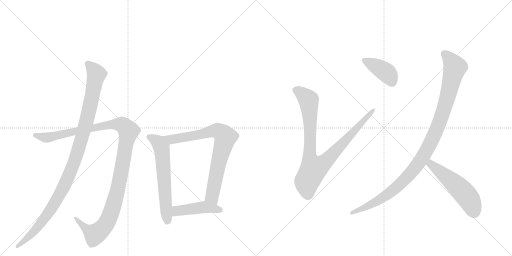
t = 0.00 s
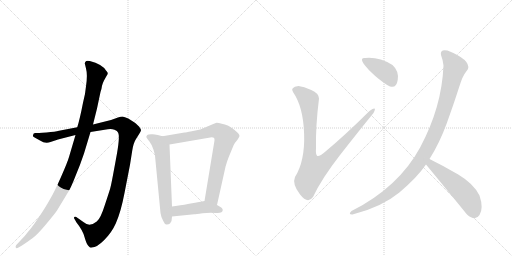
t = 1.71 s
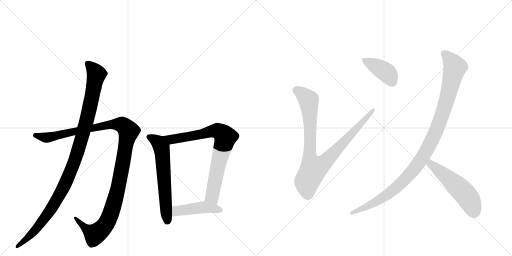
t = 3.42 s
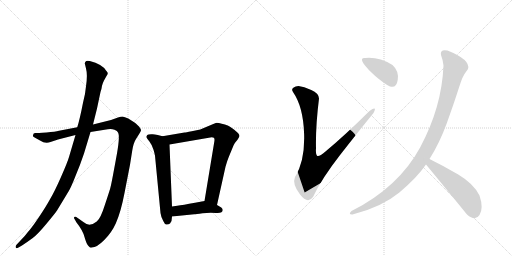
t = 5.12 s
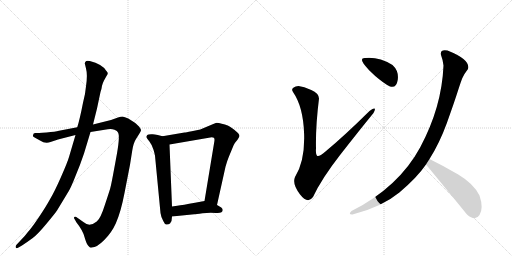
t = 6.83 s
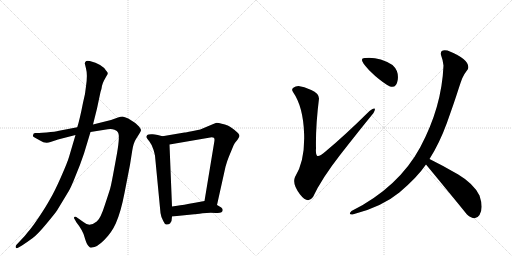
t = 8.54 s

The animated SVG that drew these frames (rendered in a browser with its animation timeline set to each time). Animation: 9 CSS @keyframes rules; one cycle of 8.54 s.

<svg version="1.1" viewBox="0 0 2048 1024" xmlns="http://www.w3.org/2000/svg">
  <g stroke="lightgray" stroke-dasharray="1,1" stroke-width="1" transform="scale(4, 4)">
    <line x1="0" y1="0" x2="256" y2="256"></line>
    <line x1="256" y1="0" x2="0" y2="256"></line>
    <line x1="128" y1="0" x2="128" y2="256"></line>
    <line x1="0" y1="128" x2="256" y2="128"></line>
    <line x1="256" y1="0" x2="512" y2="256"></line>
    <line x1="512" y1="0" x2="256" y2="256"></line>
    <line x1="384" y1="0" x2="384" y2="256"></line>
    <line x1="256" y1="128" x2="512" y2="128"></line>
  </g>
<g transform="scale(1, -1) translate(0, -850)">
   <style type="text/css">
    @keyframes keyframes0 {
      from {
       stroke: black;
       stroke-dashoffset: 1194;
       stroke-width: 128;
       }
       80% {
       animation-timing-function: step-end;
       stroke: black;
       stroke-dashoffset: 0;
       stroke-width: 128;
       }
       to {
       stroke: black;
       stroke-width: 1024;
       }
       }
       #make-me-a-hanzi-animation-0 {
         animation: keyframes0 1.221680s both;
         animation-delay: 0.000000s;
         animation-timing-function: linear;
       }
    @keyframes keyframes1 {
      from {
       stroke: black;
       stroke-dashoffset: 1085;
       stroke-width: 128;
       }
       78% {
       animation-timing-function: step-end;
       stroke: black;
       stroke-dashoffset: 0;
       stroke-width: 128;
       }
       to {
       stroke: black;
       stroke-width: 1024;
       }
       }
       #make-me-a-hanzi-animation-1 {
         animation: keyframes1 1.132975s both;
         animation-delay: 1.221680s;
         animation-timing-function: linear;
       }
    @keyframes keyframes2 {
      from {
       stroke: black;
       stroke-dashoffset: 619;
       stroke-width: 128;
       }
       67% {
       animation-timing-function: step-end;
       stroke: black;
       stroke-dashoffset: 0;
       stroke-width: 128;
       }
       to {
       stroke: black;
       stroke-width: 1024;
       }
       }
       #make-me-a-hanzi-animation-2 {
         animation: keyframes2 0.753743s both;
         animation-delay: 2.354655s;
         animation-timing-function: linear;
       }
    @keyframes keyframes3 {
      from {
       stroke: black;
       stroke-dashoffset: 787;
       stroke-width: 128;
       }
       72% {
       animation-timing-function: step-end;
       stroke: black;
       stroke-dashoffset: 0;
       stroke-width: 128;
       }
       to {
       stroke: black;
       stroke-width: 1024;
       }
       }
       #make-me-a-hanzi-animation-3 {
         animation: keyframes3 0.890462s both;
         animation-delay: 3.108398s;
         animation-timing-function: linear;
       }
    @keyframes keyframes4 {
      from {
       stroke: black;
       stroke-dashoffset: 449;
       stroke-width: 128;
       }
       59% {
       animation-timing-function: step-end;
       stroke: black;
       stroke-dashoffset: 0;
       stroke-width: 128;
       }
       to {
       stroke: black;
       stroke-width: 1024;
       }
       }
       #make-me-a-hanzi-animation-4 {
         animation: keyframes4 0.615397s both;
         animation-delay: 3.998861s;
         animation-timing-function: linear;
       }
    @keyframes keyframes5 {
      from {
       stroke: black;
       stroke-dashoffset: 936;
       stroke-width: 128;
       }
       75% {
       animation-timing-function: step-end;
       stroke: black;
       stroke-dashoffset: 0;
       stroke-width: 128;
       }
       to {
       stroke: black;
       stroke-width: 1024;
       }
       }
       #make-me-a-hanzi-animation-5 {
         animation: keyframes5 1.011719s both;
         animation-delay: 4.614258s;
         animation-timing-function: linear;
       }
    @keyframes keyframes6 {
      from {
       stroke: black;
       stroke-dashoffset: 400;
       stroke-width: 128;
       }
       57% {
       animation-timing-function: step-end;
       stroke: black;
       stroke-dashoffset: 0;
       stroke-width: 128;
       }
       to {
       stroke: black;
       stroke-width: 1024;
       }
       }
       #make-me-a-hanzi-animation-6 {
         animation: keyframes6 0.575521s both;
         animation-delay: 5.625977s;
         animation-timing-function: linear;
       }
    @keyframes keyframes7 {
      from {
       stroke: black;
       stroke-dashoffset: 1063;
       stroke-width: 128;
       }
       78% {
       animation-timing-function: step-end;
       stroke: black;
       stroke-dashoffset: 0;
       stroke-width: 128;
       }
       to {
       stroke: black;
       stroke-width: 1024;
       }
       }
       #make-me-a-hanzi-animation-7 {
         animation: keyframes7 1.115072s both;
         animation-delay: 6.201497s;
         animation-timing-function: linear;
       }
    @keyframes keyframes8 {
      from {
       stroke: black;
       stroke-dashoffset: 531;
       stroke-width: 128;
       }
       63% {
       animation-timing-function: step-end;
       stroke: black;
       stroke-dashoffset: 0;
       stroke-width: 128;
       }
       to {
       stroke: black;
       stroke-width: 1024;
       }
       }
       #make-me-a-hanzi-animation-8 {
         animation: keyframes8 0.682129s both;
         animation-delay: 7.316569s;
         animation-timing-function: linear;
       }
</style>
<path d="M 309.0 341.0 L 236.0 327.0 Q 222.0 323.0 186.0 320.0 L 170.0 319.0 Q 146.0 317.0 141.0 318.0 Q 137.0 318.0 134.0 315.0 L 132.0 308.0 Q 130.0 304.0 142.0 298.0 L 160.0 288.0 Q 181.0 274.0 202.0 282.0 L 232.0 292.0 L 302.0 310.0 L 362.0 322.0 L 431.0 333.0 Q 446.0 336.0 458.0 331.0 Q 470.0 326.0 472.0 320.0 Q 482.0 307.0 463.0 209.0 Q 445.0 110.0 441.0 97.0 Q 437.0 83.0 419.0 29.0 Q 402.0 -25.0 387.0 -36.0 Q 358.0 -60.0 335.0 -39.0 L 305.0 -18.0 Q 300.0 -16.0 297.0 -18.0 Q 294.0 -22.0 298.0 -26.0 L 306.0 -40.0 Q 331.0 -71.0 338.0 -98.0 Q 346.0 -126.0 353.0 -133.0 L 360.0 -140.0 Q 364.0 -141.0 368.0 -140.0 Q 387.0 -140.0 416.0 -111.0 Q 446.0 -82.0 463.0 -44.0 Q 483.0 0.0 498.0 78.0 L 520.0 191.0 L 529.0 248.0 Q 534.0 279.0 544.0 294.0 L 559.0 318.0 Q 564.0 326.0 564.0 329.0 Q 565.0 332.0 556.0 344.0 Q 542.0 358.0 538.0 360.0 L 513.0 376.0 Q 498.0 383.0 490.0 384.0 Q 483.0 384.0 472.0 380.0 L 444.0 370.0 L 372.0 352.0 L 309.0 341.0 Z" fill="lightgray"></path> 
<path d="M 339.0 597.0 L 344.0 576.0 Q 351.0 551.0 344.0 505.0 Q 342.0 477.0 332.0 439.0 Q 319.0 372.0 309.0 341.0 L 302.0 310.0 L 276.0 222.0 Q 270.0 201.0 244.0 142.0 Q 218.0 83.0 200.0 53.0 Q 183.0 22.0 154.0 -21.0 Q 125.0 -64.0 110.0 -80.0 Q 100.0 -94.0 82.0 -112.0 L 65.0 -130.0 Q 61.0 -135.0 63.0 -140.0 Q 65.0 -145.0 74.0 -140.0 L 88.0 -132.0 Q 112.0 -116.0 131.0 -102.0 Q 150.0 -88.0 185.0 -46.0 Q 220.0 -4.0 228.0 8.0 L 274.0 84.0 Q 284.0 100.0 302.0 146.0 Q 321.0 191.0 336.0 236.0 L 362.0 322.0 L 372.0 352.0 L 388.0 416.0 L 402.0 482.0 Q 407.0 497.0 408.0 507.0 Q 410.0 516.0 416.0 528.0 L 426.0 546.0 Q 430.0 551.0 431.0 556.0 Q 432.0 560.0 424.0 568.0 Q 409.0 593.0 359.0 606.0 Q 344.0 608.0 343.0 604.0 Q 341.0 603.0 339.0 597.0 Z" fill="lightgray"></path> 
<path d="M 650.0 305.0 L 631.0 310.0 Q 629.0 311.0 611.0 313.0 Q 593.0 314.0 589.0 310.0 Q 585.0 305.0 585.0 302.0 Q 586.0 299.0 597.0 285.0 Q 608.0 271.0 614.0 251.0 Q 620.0 230.0 620.0 227.0 L 642.0 -2.0 Q 644.0 -18.0 653.0 -34.0 Q 660.0 -50.0 667.0 -48.0 Q 675.0 -47.0 680.0 -44.0 L 686.0 -34.0 L 688.0 -16.0 L 688.0 24.0 L 678.0 272.0 C 677.0 298.0 677.0 298.0 650.0 305.0 Z" fill="lightgray"></path> 
<path d="M 868.0 30.0 L 902.0 183.0 Q 909.0 208.0 915.0 222.0 L 934.0 268.0 Q 938.0 278.0 950.0 291.0 Q 958.0 303.0 958.0 306.0 Q 958.0 315.0 937.0 331.0 Q 916.0 346.0 911.0 348.0 Q 906.0 350.0 887.0 355.0 Q 869.0 360.0 863.0 358.0 Q 857.0 356.0 846.0 351.0 L 801.0 332.0 L 767.0 325.0 Q 742.0 320.0 738.0 320.0 L 650.0 305.0 C 620.0 300.0 648.0 267.0 678.0 272.0 L 841.0 300.0 Q 858.0 303.0 858.0 291.0 Q 858.0 287.0 857.0 282.0 L 818.0 46.0 C 813.0 16.0 861.0 1.0 868.0 30.0 Z" fill="lightgray"></path> 
<path d="M 891.0 10.0 Q 891.0 16.0 885.0 20.0 Q 870.0 30.0 868.0 30.0 C 841.0 43.0 831.0 48.0 818.0 46.0 L 780.0 39.0 Q 730.0 30.0 709.0 27.0 L 688.0 24.0 C 658.0 20.0 658.0 -19.0 688.0 -16.0 L 777.0 -7.0 Q 783.0 -7.0 810.0 -3.0 Q 838.0 0.0 864.0 -2.0 Q 891.0 -4.0 891.0 10.0 Z" fill="lightgray"></path> 
<path d="M 1194.0 506.0 Q 1159.0 501.0 1172.0 482.0 Q 1213.0 423.0 1216.5 314.5 Q 1220.0 206.0 1180.0 142.0 Q 1168.0 114.0 1199.5 73.0 Q 1231.0 32.0 1252.0 62.0 Q 1286.0 135.0 1361.0 231.0 Q 1436.0 327.0 1494.0 398.0 Q 1511.0 429.0 1478.0 406.0 Q 1379.0 308.0 1302.0 244.0 Q 1274.0 220.0 1268.0 227.5 Q 1262.0 235.0 1264.0 256.0 Q 1262.0 344.0 1276.0 456.0 Q 1275.0 478.0 1245.0 490.5 Q 1215.0 503.0 1194.0 506.0 Z" fill="lightgray"></path> 
<path d="M 1560.0 504.0 Q 1586.0 496.0 1591.0 531.0 Q 1596.0 566.0 1570.0 590.0 Q 1516.0 623.0 1462.0 618.0 Q 1438.0 620.0 1454.0 596.0 Q 1470.0 573.0 1502.0 545.5 Q 1534.0 518.0 1560.0 504.0 Z" fill="lightgray"></path> 
<path d="M 1764.0 630.0 Q 1772.0 609.0 1774.0 588.0 Q 1767.0 421.0 1681.0 261.5 Q 1595.0 102.0 1406.0 6.0 Q 1391.0 -9.0 1410.0 -8.0 Q 1528.0 23.0 1597.5 80.5 Q 1667.0 138.0 1704.0 192.0 L 1718.0 214.0 Q 1759.0 280.0 1787.5 358.5 Q 1816.0 437.0 1836.0 500.0 Q 1843.0 522.0 1849.0 537.0 Q 1855.0 552.0 1872.0 574.0 Q 1883.0 611.0 1790.0 648.0 Q 1759.0 654.0 1764.0 630.0 Z" fill="lightgray"></path> 
<path d="M 1704.0 192.0 Q 1799.0 77.0 1868.0 -8.0 Q 1901.0 -37.0 1918.0 -10.0 Q 1935.0 17.0 1918.0 68.0 Q 1895.0 115.0 1833.0 152.0 Q 1771.0 188.0 1718.0 214.0 C 1691.0 227.0 1685.0 215.0 1704.0 192.0 Z" fill="lightgray"></path> 
      <clipPath id="make-me-a-hanzi-clip-0">
      <path d="M 309.0 341.0 L 236.0 327.0 Q 222.0 323.0 186.0 320.0 L 170.0 319.0 Q 146.0 317.0 141.0 318.0 Q 137.0 318.0 134.0 315.0 L 132.0 308.0 Q 130.0 304.0 142.0 298.0 L 160.0 288.0 Q 181.0 274.0 202.0 282.0 L 232.0 292.0 L 302.0 310.0 L 362.0 322.0 L 431.0 333.0 Q 446.0 336.0 458.0 331.0 Q 470.0 326.0 472.0 320.0 Q 482.0 307.0 463.0 209.0 Q 445.0 110.0 441.0 97.0 Q 437.0 83.0 419.0 29.0 Q 402.0 -25.0 387.0 -36.0 Q 358.0 -60.0 335.0 -39.0 L 305.0 -18.0 Q 300.0 -16.0 297.0 -18.0 Q 294.0 -22.0 298.0 -26.0 L 306.0 -40.0 Q 331.0 -71.0 338.0 -98.0 Q 346.0 -126.0 353.0 -133.0 L 360.0 -140.0 Q 364.0 -141.0 368.0 -140.0 Q 387.0 -140.0 416.0 -111.0 Q 446.0 -82.0 463.0 -44.0 Q 483.0 0.0 498.0 78.0 L 520.0 191.0 L 529.0 248.0 Q 534.0 279.0 544.0 294.0 L 559.0 318.0 Q 564.0 326.0 564.0 329.0 Q 565.0 332.0 556.0 344.0 Q 542.0 358.0 538.0 360.0 L 513.0 376.0 Q 498.0 383.0 490.0 384.0 Q 483.0 384.0 472.0 380.0 L 444.0 370.0 L 372.0 352.0 L 309.0 341.0 Z" fill="lightgray"></path>
      </clipPath>
      <path clip-path="url(#make-me-a-hanzi-clip-0)" d="M 141.0 309.0 L 184.0 299.0 L 458.0 353.0 L 488.0 351.0 L 515.0 325.0 L 467.0 74.0 L 444.0 -3.0 L 424.0 -46.0 L 381.0 -87.0 L 340.0 -62.0 L 301.0 -22.0 " fill="none" id="make-me-a-hanzi-animation-0" stroke-dasharray="1066 2132" stroke-linecap="round"></path>

      <clipPath id="make-me-a-hanzi-clip-1">
      <path d="M 339.0 597.0 L 344.0 576.0 Q 351.0 551.0 344.0 505.0 Q 342.0 477.0 332.0 439.0 Q 319.0 372.0 309.0 341.0 L 302.0 310.0 L 276.0 222.0 Q 270.0 201.0 244.0 142.0 Q 218.0 83.0 200.0 53.0 Q 183.0 22.0 154.0 -21.0 Q 125.0 -64.0 110.0 -80.0 Q 100.0 -94.0 82.0 -112.0 L 65.0 -130.0 Q 61.0 -135.0 63.0 -140.0 Q 65.0 -145.0 74.0 -140.0 L 88.0 -132.0 Q 112.0 -116.0 131.0 -102.0 Q 150.0 -88.0 185.0 -46.0 Q 220.0 -4.0 228.0 8.0 L 274.0 84.0 Q 284.0 100.0 302.0 146.0 Q 321.0 191.0 336.0 236.0 L 362.0 322.0 L 372.0 352.0 L 388.0 416.0 L 402.0 482.0 Q 407.0 497.0 408.0 507.0 Q 410.0 516.0 416.0 528.0 L 426.0 546.0 Q 430.0 551.0 431.0 556.0 Q 432.0 560.0 424.0 568.0 Q 409.0 593.0 359.0 606.0 Q 344.0 608.0 343.0 604.0 Q 341.0 603.0 339.0 597.0 Z" fill="lightgray"></path>
      </clipPath>
      <path clip-path="url(#make-me-a-hanzi-clip-1)" d="M 351.0 595.0 L 375.0 571.0 L 385.0 551.0 L 343.0 353.0 L 291.0 187.0 L 269.0 131.0 L 207.0 18.0 L 142.0 -69.0 L 69.0 -136.0 " fill="none" id="make-me-a-hanzi-animation-1" stroke-dasharray="957 1914" stroke-linecap="round"></path>

      <clipPath id="make-me-a-hanzi-clip-2">
      <path d="M 650.0 305.0 L 631.0 310.0 Q 629.0 311.0 611.0 313.0 Q 593.0 314.0 589.0 310.0 Q 585.0 305.0 585.0 302.0 Q 586.0 299.0 597.0 285.0 Q 608.0 271.0 614.0 251.0 Q 620.0 230.0 620.0 227.0 L 642.0 -2.0 Q 644.0 -18.0 653.0 -34.0 Q 660.0 -50.0 667.0 -48.0 Q 675.0 -47.0 680.0 -44.0 L 686.0 -34.0 L 688.0 -16.0 L 688.0 24.0 L 678.0 272.0 C 677.0 298.0 677.0 298.0 650.0 305.0 Z" fill="lightgray"></path>
      </clipPath>
      <path clip-path="url(#make-me-a-hanzi-clip-2)" d="M 593.0 303.0 L 634.0 279.0 L 646.0 259.0 L 669.0 -32.0 " fill="none" id="make-me-a-hanzi-animation-2" stroke-dasharray="491 982" stroke-linecap="round"></path>

      <clipPath id="make-me-a-hanzi-clip-3">
      <path d="M 868.0 30.0 L 902.0 183.0 Q 909.0 208.0 915.0 222.0 L 934.0 268.0 Q 938.0 278.0 950.0 291.0 Q 958.0 303.0 958.0 306.0 Q 958.0 315.0 937.0 331.0 Q 916.0 346.0 911.0 348.0 Q 906.0 350.0 887.0 355.0 Q 869.0 360.0 863.0 358.0 Q 857.0 356.0 846.0 351.0 L 801.0 332.0 L 767.0 325.0 Q 742.0 320.0 738.0 320.0 L 650.0 305.0 C 620.0 300.0 648.0 267.0 678.0 272.0 L 841.0 300.0 Q 858.0 303.0 858.0 291.0 Q 858.0 287.0 857.0 282.0 L 818.0 46.0 C 813.0 16.0 861.0 1.0 868.0 30.0 Z" fill="lightgray"></path>
      </clipPath>
      <path clip-path="url(#make-me-a-hanzi-clip-3)" d="M 658.0 302.0 L 697.0 293.0 L 869.0 327.0 L 902.0 302.0 L 872.0 191.0 L 848.0 65.0 L 864.0 39.0 " fill="none" id="make-me-a-hanzi-animation-3" stroke-dasharray="659 1318" stroke-linecap="round"></path>

      <clipPath id="make-me-a-hanzi-clip-4">
      <path d="M 891.0 10.0 Q 891.0 16.0 885.0 20.0 Q 870.0 30.0 868.0 30.0 C 841.0 43.0 831.0 48.0 818.0 46.0 L 780.0 39.0 Q 730.0 30.0 709.0 27.0 L 688.0 24.0 C 658.0 20.0 658.0 -19.0 688.0 -16.0 L 777.0 -7.0 Q 783.0 -7.0 810.0 -3.0 Q 838.0 0.0 864.0 -2.0 Q 891.0 -4.0 891.0 10.0 Z" fill="lightgray"></path>
      </clipPath>
      <path clip-path="url(#make-me-a-hanzi-clip-4)" d="M 695.0 -9.0 L 709.0 6.0 L 803.0 20.0 L 880.0 10.0 " fill="none" id="make-me-a-hanzi-animation-4" stroke-dasharray="321 642" stroke-linecap="round"></path>

      <clipPath id="make-me-a-hanzi-clip-5">
      <path d="M 1194.0 506.0 Q 1159.0 501.0 1172.0 482.0 Q 1213.0 423.0 1216.5 314.5 Q 1220.0 206.0 1180.0 142.0 Q 1168.0 114.0 1199.5 73.0 Q 1231.0 32.0 1252.0 62.0 Q 1286.0 135.0 1361.0 231.0 Q 1436.0 327.0 1494.0 398.0 Q 1511.0 429.0 1478.0 406.0 Q 1379.0 308.0 1302.0 244.0 Q 1274.0 220.0 1268.0 227.5 Q 1262.0 235.0 1264.0 256.0 Q 1262.0 344.0 1276.0 456.0 Q 1275.0 478.0 1245.0 490.5 Q 1215.0 503.0 1194.0 506.0 Z" fill="lightgray"></path>
      </clipPath>
      <path clip-path="url(#make-me-a-hanzi-clip-5)" d="M 1180.0 490.0 L 1196.0 485.0 L 1234.0 450.0 L 1241.0 352.0 L 1239.0 219.0 L 1254.0 175.0 L 1297.0 200.0 L 1489.0 409.0 " fill="none" id="make-me-a-hanzi-animation-5" stroke-dasharray="808 1616" stroke-linecap="round"></path>

      <clipPath id="make-me-a-hanzi-clip-6">
      <path d="M 1560.0 504.0 Q 1586.0 496.0 1591.0 531.0 Q 1596.0 566.0 1570.0 590.0 Q 1516.0 623.0 1462.0 618.0 Q 1438.0 620.0 1454.0 596.0 Q 1470.0 573.0 1502.0 545.5 Q 1534.0 518.0 1560.0 504.0 Z" fill="lightgray"></path>
      </clipPath>
      <path clip-path="url(#make-me-a-hanzi-clip-6)" d="M 1458.0 607.0 L 1547.0 559.0 L 1568.0 522.0 " fill="none" id="make-me-a-hanzi-animation-6" stroke-dasharray="272 544" stroke-linecap="round"></path>

      <clipPath id="make-me-a-hanzi-clip-7">
      <path d="M 1764.0 630.0 Q 1772.0 609.0 1774.0 588.0 Q 1767.0 421.0 1681.0 261.5 Q 1595.0 102.0 1406.0 6.0 Q 1391.0 -9.0 1410.0 -8.0 Q 1528.0 23.0 1597.5 80.5 Q 1667.0 138.0 1704.0 192.0 L 1718.0 214.0 Q 1759.0 280.0 1787.5 358.5 Q 1816.0 437.0 1836.0 500.0 Q 1843.0 522.0 1849.0 537.0 Q 1855.0 552.0 1872.0 574.0 Q 1883.0 611.0 1790.0 648.0 Q 1759.0 654.0 1764.0 630.0 Z" fill="lightgray"></path>
      </clipPath>
      <path clip-path="url(#make-me-a-hanzi-clip-7)" d="M 1780.0 635.0 L 1794.0 623.0 L 1819.0 578.0 L 1758.0 361.0 L 1705.0 246.0 L 1645.0 160.0 L 1578.0 94.0 L 1508.0 45.0 L 1417.0 2.0 " fill="none" id="make-me-a-hanzi-animation-7" stroke-dasharray="935 1870" stroke-linecap="round"></path>

      <clipPath id="make-me-a-hanzi-clip-8">
      <path d="M 1704.0 192.0 Q 1799.0 77.0 1868.0 -8.0 Q 1901.0 -37.0 1918.0 -10.0 Q 1935.0 17.0 1918.0 68.0 Q 1895.0 115.0 1833.0 152.0 Q 1771.0 188.0 1718.0 214.0 C 1691.0 227.0 1685.0 215.0 1704.0 192.0 Z" fill="lightgray"></path>
      </clipPath>
      <path clip-path="url(#make-me-a-hanzi-clip-8)" d="M 1721.0 205.0 L 1734.0 183.0 L 1820.0 114.0 L 1865.0 68.0 L 1897.0 0.0 " fill="none" id="make-me-a-hanzi-animation-8" stroke-dasharray="403 806" stroke-linecap="round"></path>

</g>
</svg>
